Image classification data set "Image_for_classification" (akellasrinivas/hypertensia on GitHub). Class labels (4): hypertensive retinopathy mask, hypertensive retinopathy pre-treatment, non hypertensive retinopathy, non hypertensive retinopathy pre-treatment.

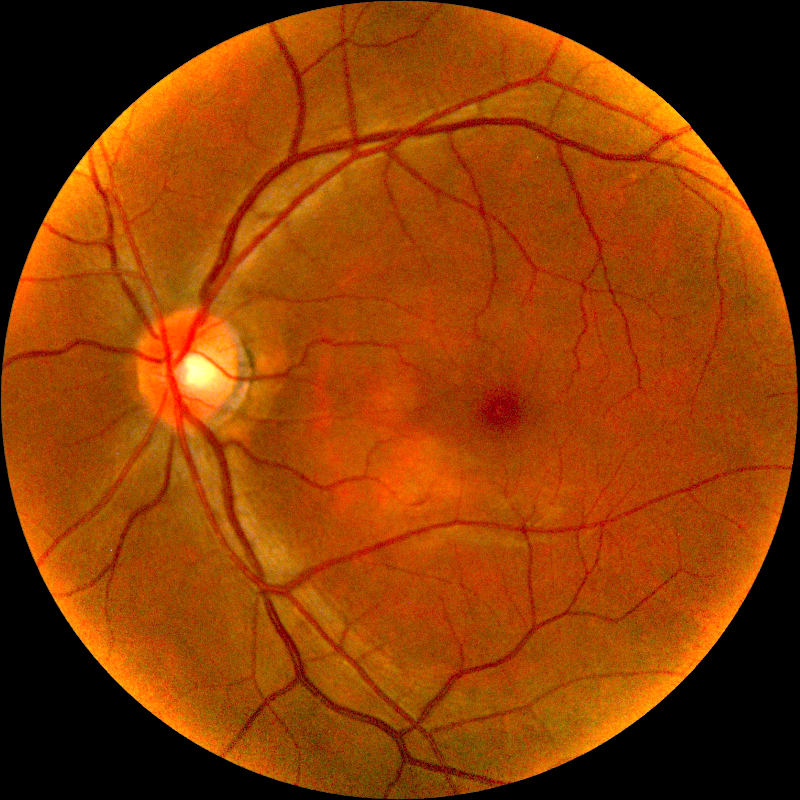
Label: non hypertensive retinopathy pre-treatment

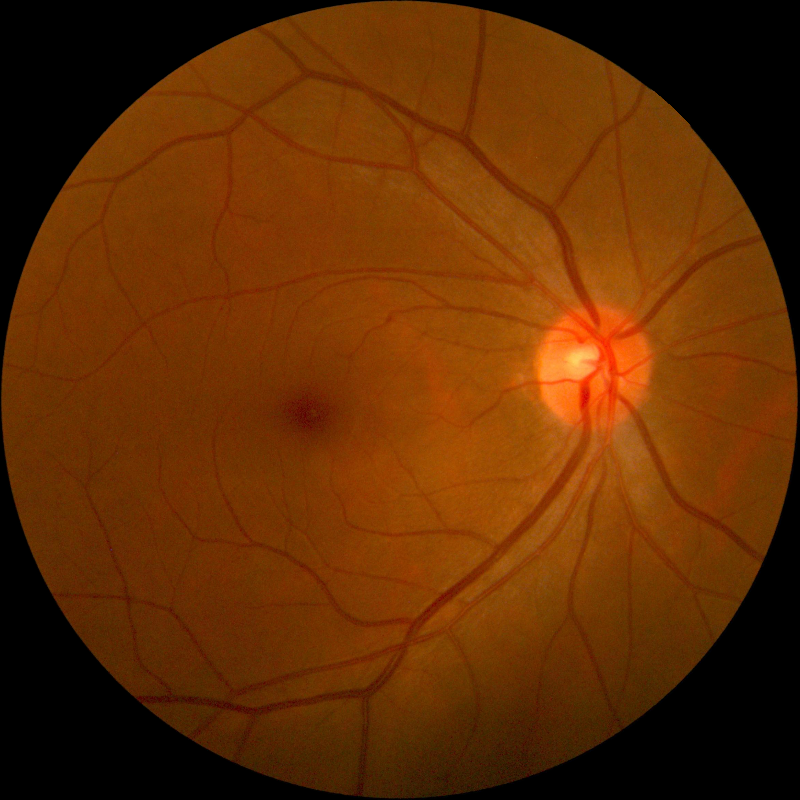
Label: non hypertensive retinopathy

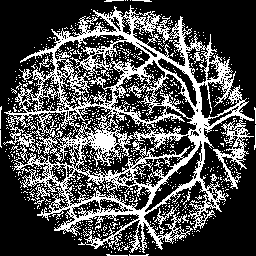
Label: hypertensive retinopathy mask

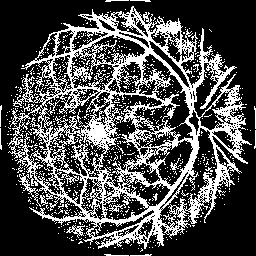
Label: hypertensive retinopathy mask

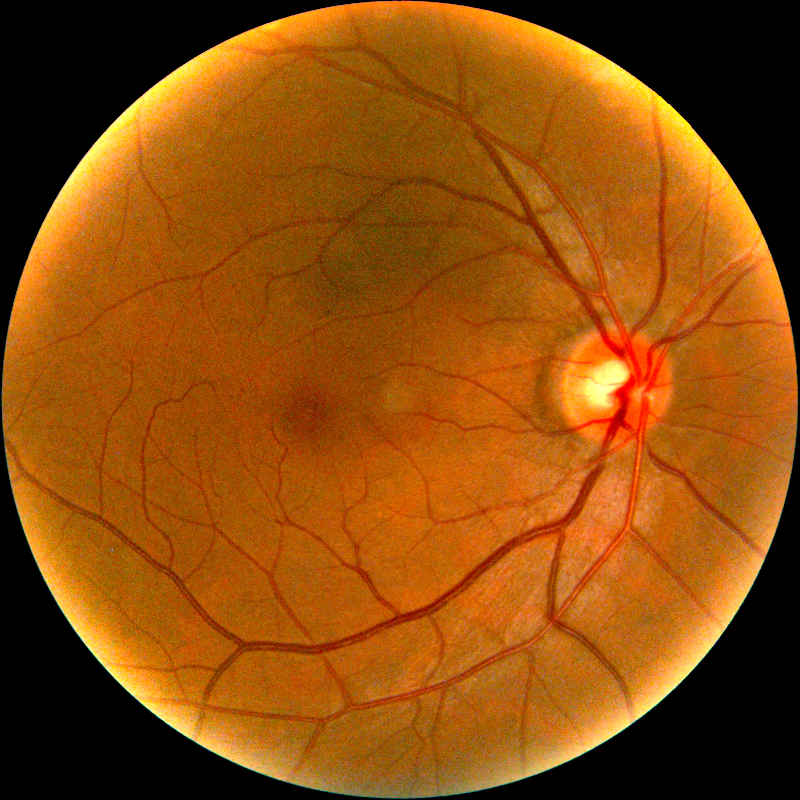
Label: non hypertensive retinopathy pre-treatment

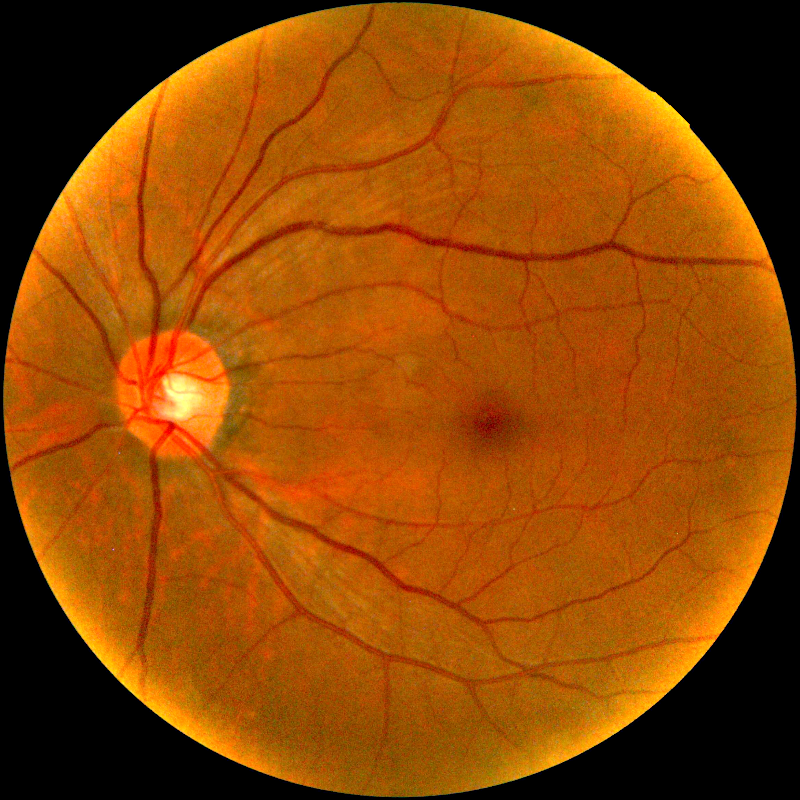
Label: hypertensive retinopathy pre-treatment
